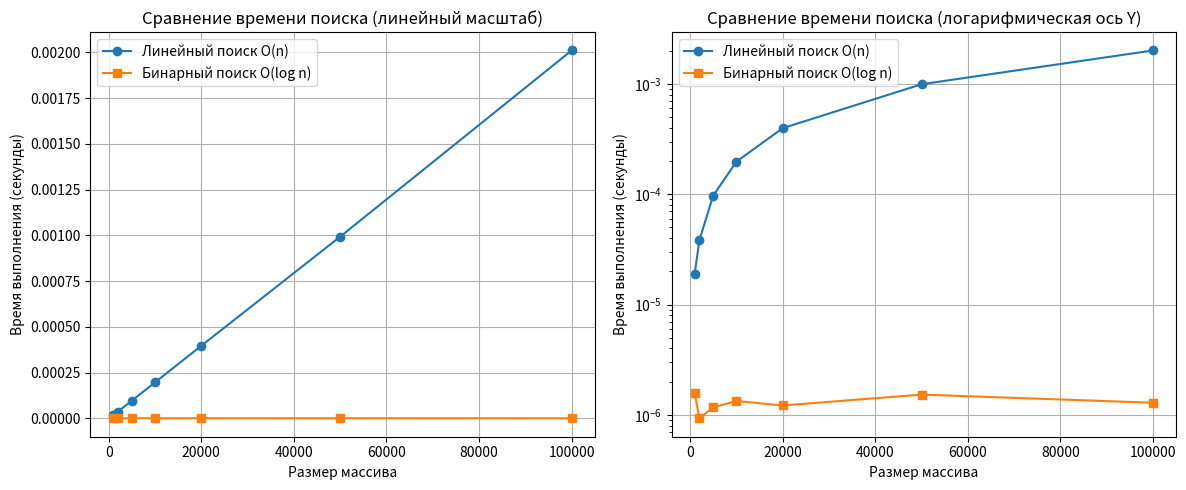

This chart was generated by the following Python code:
import time
import random
import matplotlib.pyplot as plt
import numpy as np

def linear_search(arr, target):
    """
    Линейный поиск элемента в массиве.
    Возвращает индекс элемента или -1, если элемент не найден.
    """
    for i in range(len(arr)):  # O(n) - цикл по всем элементам
        if arr[i] == target:   # O(1) - сравнение
            return i           # O(1) - возврат значения
    return -1                  # O(1) - возврат значения
    # Общая сложность: O(n)

def binary_search(arr, target):
    """
    Бинарный поиск элемента в отсортированном массиве.
    Возвращает индекс элемента или -1, если элемент не найден.
    """
    left = 0                   # O(1) - инициализация
    right = len(arr) - 1       # O(1) - получение длины массива
    
    while left <= right:       # O(log n) - цикл выполняется log2(n) раз
        mid = (left + right) // 2  # O(1) - вычисление среднего индекса
        if arr[mid] == target:      # O(1) - сравнение
            return mid              # O(1) - возврат значения
        elif arr[mid] < target:     # O(1) - сравнение
            left = mid + 1          # O(1) - присваивание
        else:                       # O(1) - сравнение
            right = mid - 1         # O(1) - присваивание
    
    return -1                   # O(1) - возврат значения
    # Общая сложность: O(log n)

def generate_sorted_array(size):
    """Генерация отсортированного массива заданного размера."""
    arr = list(range(size))           # O(n) - создание массива
    return arr                        # O(1) - возврат массива

def measure_time(search_func, arr, target, repetitions=10):
    """
    Измерение среднего времени выполнения функции поиска.
    """
    total_time = 0
    
    for _ in range(repetitions):  # O(repetitions) - повторения измерений
        start_time = time.time()  # O(1) - получение времени
        search_func(arr, target)  # O(сложность поиска)
        end_time = time.time()    # O(1) - получение времени
        total_time += (end_time - start_time)  # O(1) - сложение
    
    return total_time / repetitions  # O(1) - деление

def main():
    """Основная функция для проведения экспериментов."""
    # Размеры массивов для тестирования
    sizes = [1000, 2000, 5000, 10000, 20000, 50000, 100000]
    
    # Целевые элементы для поиска (последний элемент в массиве)
    targets = [size - 1 for size in sizes]
    
    # Времена выполнения для каждого алгоритма
    linear_times = []
    binary_times = []
    
    print("Измерение времени выполнения...")
    print("Размер массива | Линейный поиск (с) | Бинарный поиск (с)")
    print("-" * 55)
    
    for i, size in enumerate(sizes):
        # Генерация отсортированного массива
        arr = generate_sorted_array(size)
        target = targets[i]
        
        # Измерение времени для линейного поиска
        linear_time = measure_time(linear_search, arr, target)
        linear_times.append(linear_time)
        
        # Измерение времени для бинарного поиска
        binary_time = measure_time(binary_search, arr, target)
        binary_times.append(binary_time)
        
        print(f"{size:12} | {linear_time:.8f} | {binary_time:.8f}")
    
    # Построение графиков
    plt.figure(figsize=(12, 5))
    
    # График 1: Линейный масштаб
    plt.subplot(1, 2, 1)
    plt.plot(sizes, linear_times, 'o-', label='Линейный поиск O(n)')
    plt.plot(sizes, binary_times, 's-', label='Бинарный поиск O(log n)')
    plt.xlabel('Размер массива')
    plt.ylabel('Время выполнения (секунды)')
    plt.title('Сравнение времени поиска (линейный масштаб)')
    plt.legend()
    plt.grid(True)
    
    # График 2: Логарифмический масштаб по оси Y
    plt.subplot(1, 2, 2)
    plt.plot(sizes, linear_times, 'o-', label='Линейный поиск O(n)')
    plt.plot(sizes, binary_times, 's-', label='Бинарный поиск O(log n)')
    plt.xlabel('Размер массива')
    plt.ylabel('Время выполнения (секунды)')
    plt.title('Сравнение времени поиска (логарифмическая ось Y)')
    plt.legend()
    plt.grid(True)
    plt.yscale('log')  # Логарифмическая шкала по оси Y
    
    plt.tight_layout()
    plt.savefig('search_comparison.png')
    plt.show()
    
    # Анализ результатов
    print("\nАнализ результатов:")
    print("1. Линейный поиск показывает линейный рост времени с увеличением размера массива")
    print("2. Бинарный поиск показывает логарифмический рост времени")
    print("3. Для больших массивов бинарный поиск значительно эффективнее")

if __name__ == "__main__":
    main()